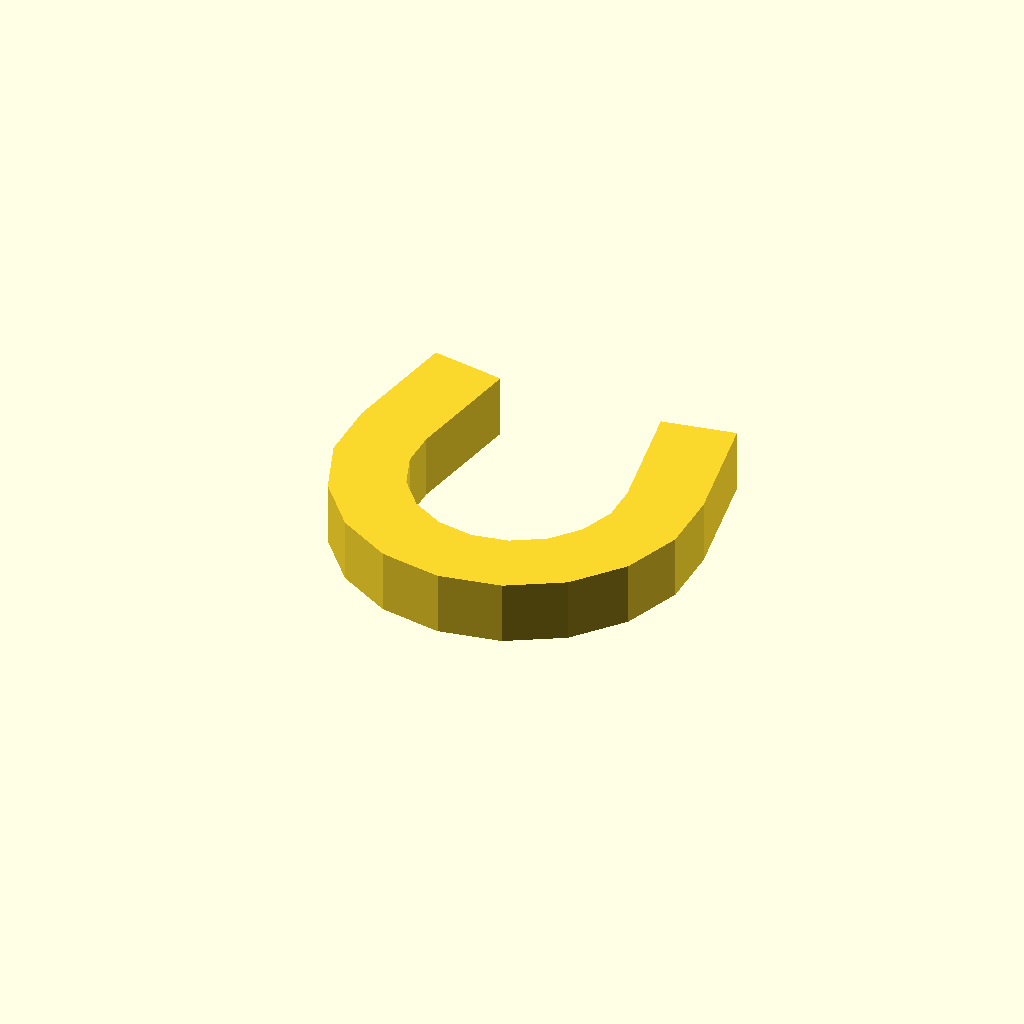
Cell 1 — every parameter at its default value.
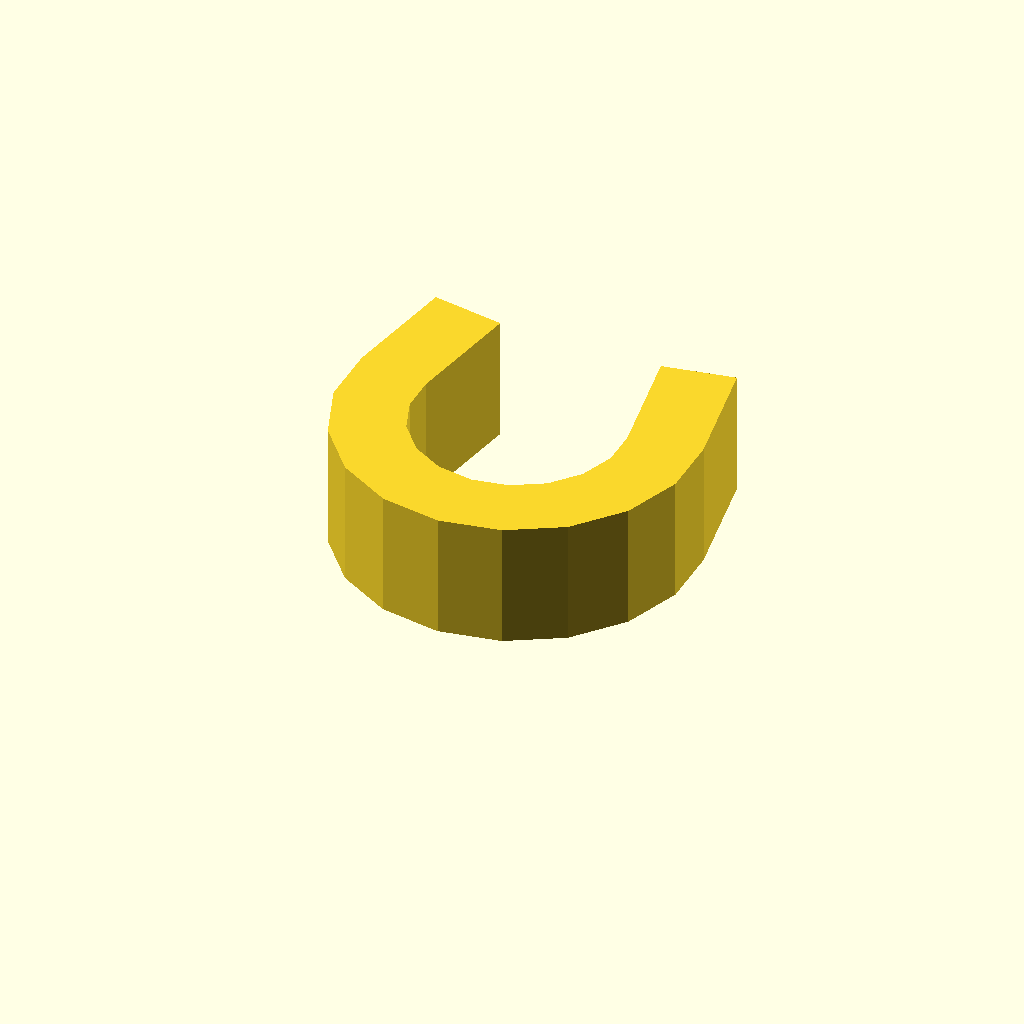
Cell 2: profile_height = 12 (everything else at default).
One fixed orthographic camera (rotation 55°, 0°, 25°; colour scheme Cornfield) for every cell.
Source of the model, optional_data/data/sketch1/pclips/part_0012.scad:
$fn = 32;

// ----------------------------------------------------------------------
// Clip blank: omega clip, 6 mm thick
// ----------------------------------------------------------------------

// --- parameters (mm) ---
profile_height = 6;       // extrusion height
profile_points = 26;      // points of the closed outline

profile = [[0, 19.952], [0, 14.048], [2.019, 8.5], [5.814, 3.977], [10.927, 1.025], [16.742, 0], [22.556, 1.025], [27.669, 3.977], [31.464, 8.5], [33.483, 14.048], [33.483, 19.952], [31.492, 31.248], [24.598, 30.032], [26.59, 18.736], [26.59, 15.264], [25.402, 12], [23.17, 9.34], [20.162, 7.603], [16.742, 7], [13.322, 7.603], [10.314, 9.34], [8.081, 12], [6.894, 15.264], [6.894, 18.736], [8.885, 30.032], [1.992, 31.248]];  // single closed polygon, 26 points, counter clockwise

// --- the one profile operation ---
linear_extrude(height = profile_height) polygon(points = profile);
Parameter table extracted from the source (name, type, default, range or options):
profile_height: number, default 6
profile_points: number, default 26
